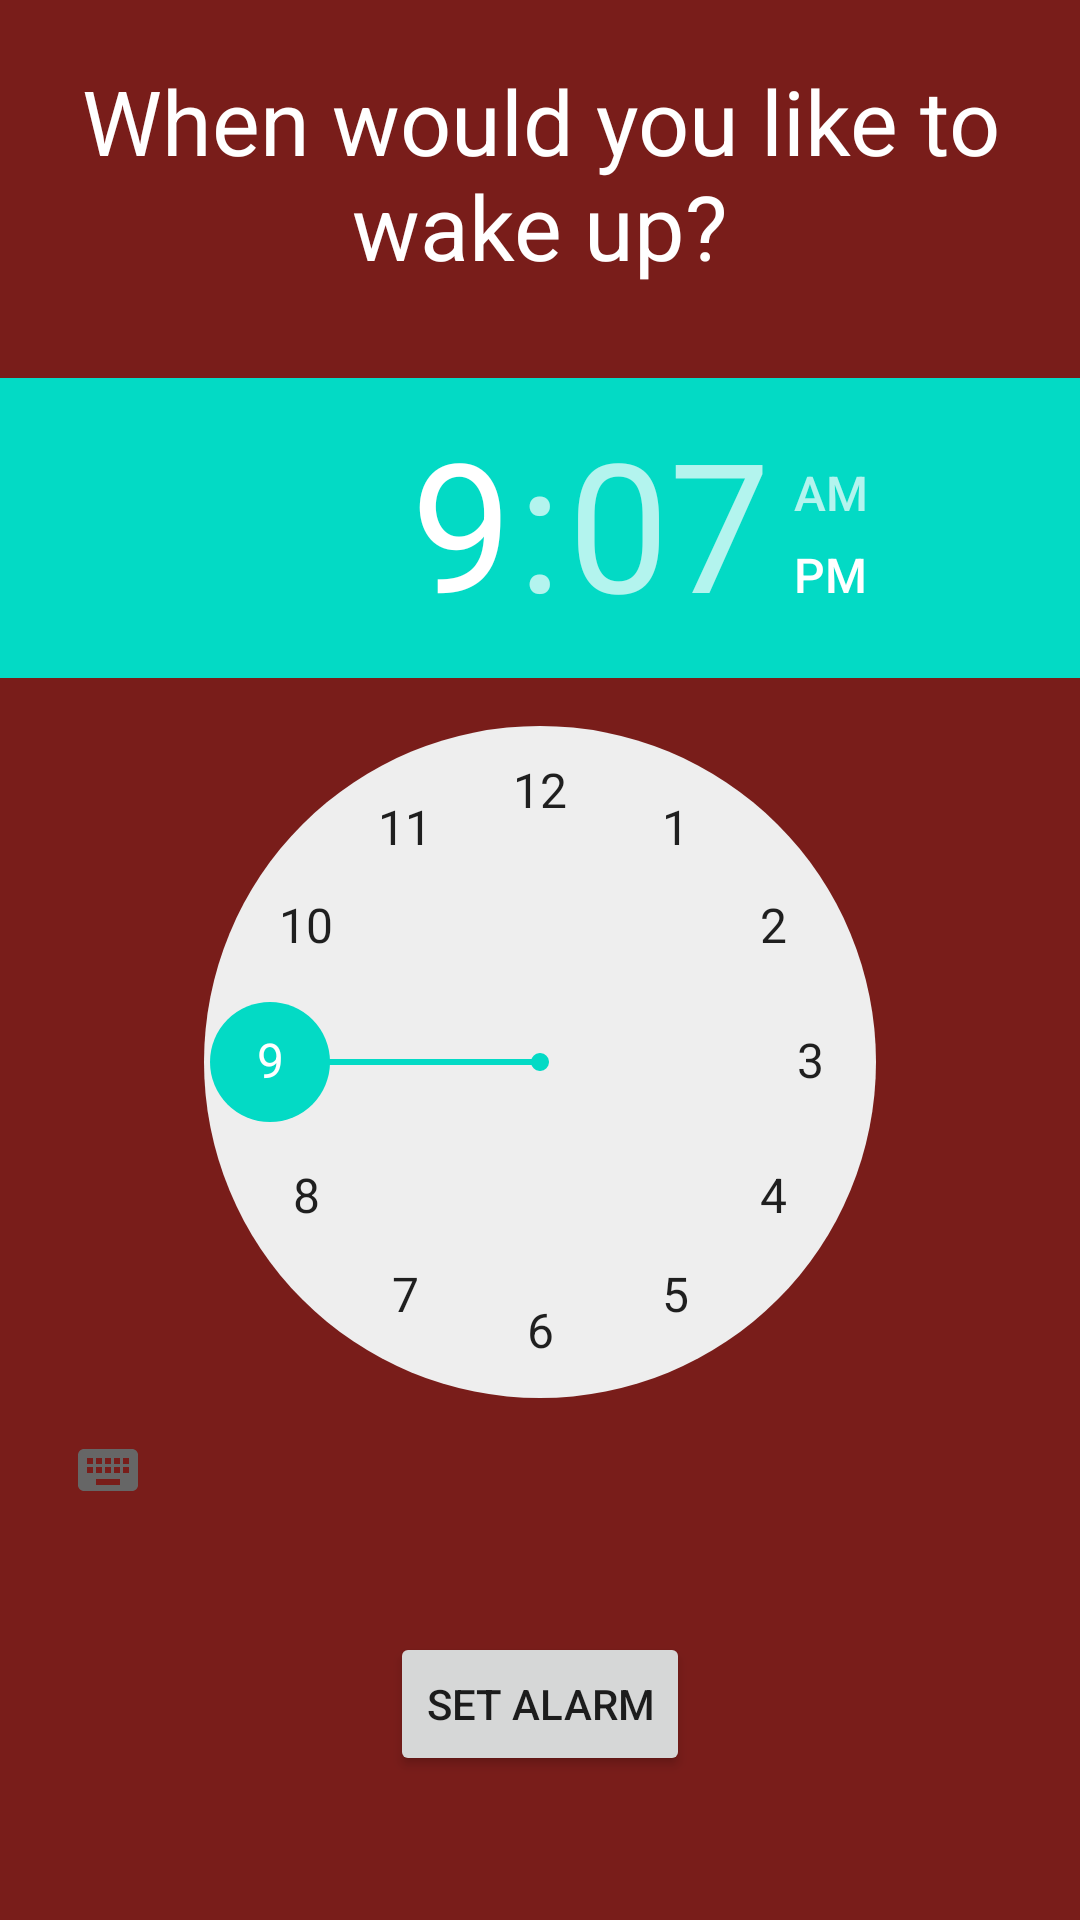

Write the Android layout XML for this screen, with the resource values it uses.
<!-- AndroidManifest.xml: application theme AppTheme -->
<!-- res/layout/activity_alarm.xml -->
<?xml version="1.0" encoding="utf-8"?>
<RelativeLayout xmlns:android="http://schemas.android.com/apk/res/android"
    xmlns:tools="http://schemas.android.com/tools"
    android:layout_width="match_parent"
    android:layout_height="match_parent"
    tools:context="com.example.steven.sleeptracker.alarmActivity">

    <include layout="@layout/content_alarm"/>

</RelativeLayout>
<!-- res/layout/content_alarm.xml (included above) -->
<?xml version="1.0" encoding="utf-8"?>
<RelativeLayout xmlns:android="http://schemas.android.com/apk/res/android"
    android:orientation="vertical"
    android:layout_width="match_parent"
    android:layout_height="match_parent"
    android:clickable="false"
    android:background="#791d1a">


    <TextView
        android:layout_width="wrap_content"
        android:layout_height="wrap_content"
        android:layout_marginTop = "20dp"
        android:id="@+id/textView3"
        android:gravity = "center"
        android:text="When would you like to wake up?"
        android:textSize = "30dp"
        android:textColor="#ffffff"
        android:layout_alignParentTop="true"
        android:layout_alignParentLeft="true"
        android:layout_alignParentStart="true" />

    <TimePicker
        android:layout_width="wrap_content"
        android:layout_height="wrap_content"
        android:id="@+id/timePicker"
        android:layout_centerVertical="true"
        android:layout_alignParentLeft="true"
        android:layout_alignParentStart="true" />

    <Button
        android:layout_width="wrap_content"
        android:layout_height="wrap_content"
        android:text="Set alarm"
        android:id="@+id/button"
        android:layout_below="@+id/timePicker"
        android:layout_centerHorizontal="true"
        android:layout_marginTop="30dp"

        />


</RelativeLayout>
<!-- resources referenced by this layout -->
<resources>
  <style name="AppTheme" parent="Theme.AppCompat.Light.DarkActionBar">
          
          <item name="colorPrimary">@color/colorPrimary</item>
          <item name="colorPrimaryDark">@color/colorPrimaryDark</item>
          <item name="colorAccent">@color/colorAccent</item>
      </style>
  <!-- not gathered from this repository: default colours our renderer supplied (Android Studio template values) -->
  <color name="colorPrimary">#FF6200EE</color>
  <color name="colorPrimaryDark">#FF3700B3</color>
  <color name="colorAccent">#FF03DAC5</color>
</resources>
